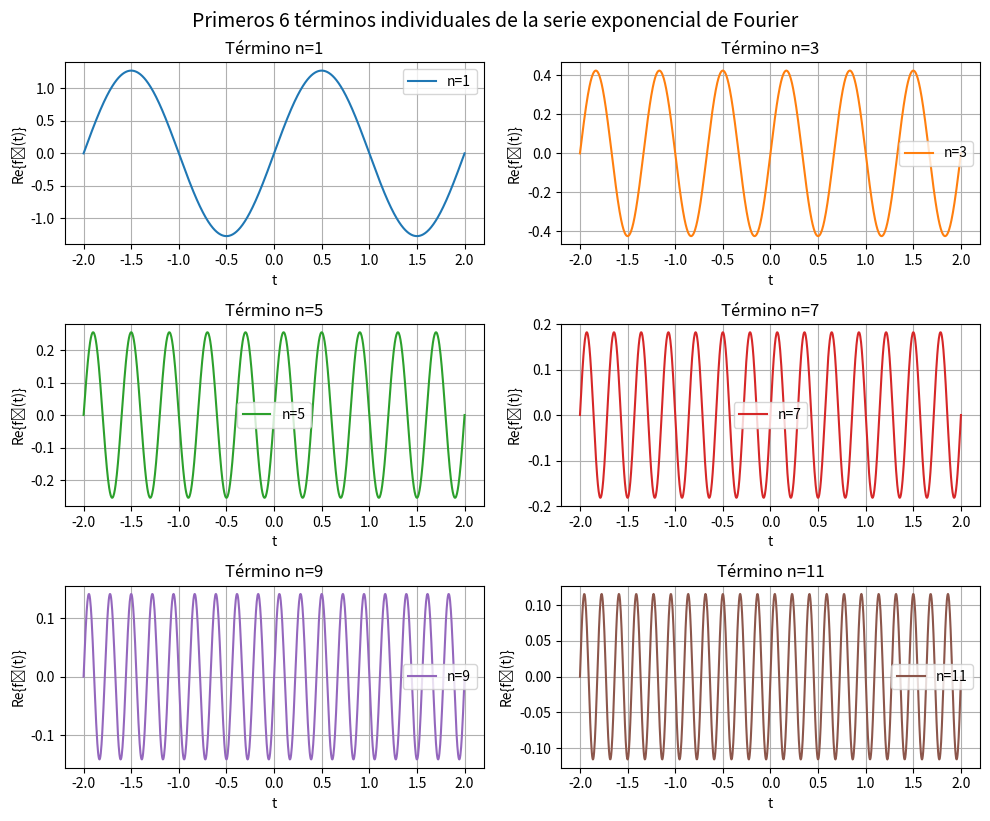
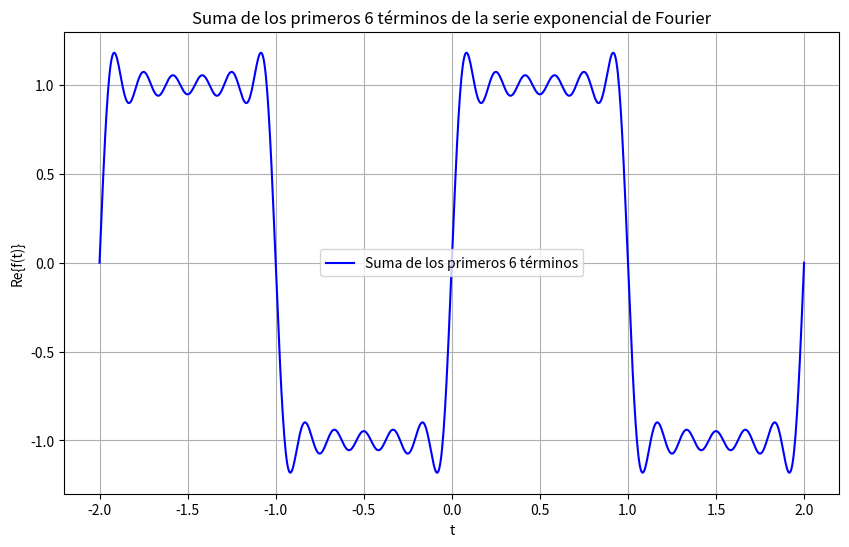
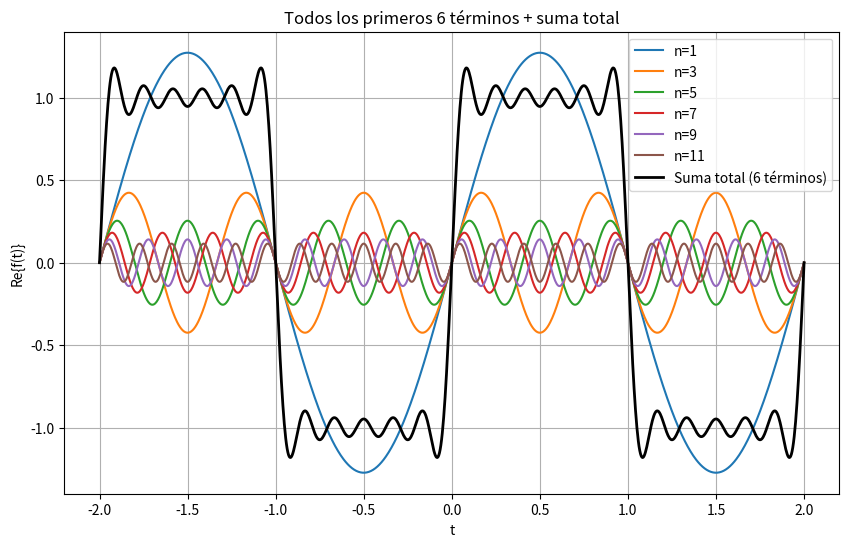

Here is the Python script that generated these plots, in order:
import numpy as np
import matplotlib.pyplot as plt

t = np.linspace(-2, 2, 1000)
j = 1j

# Definir función del término n-ésimo
def fourier_term(n, t):
    return (2 / (j * n * np.pi)) * (np.exp(j * n * np.pi * t) - np.exp(-j * n * np.pi * t))

n_values = [1, 3, 5, 7, 9, 11]

fig, axes = plt.subplots(3, 2, figsize=(10, 8))
axes = axes.flatten()

for i, n in enumerate(n_values):
    term = np.real(fourier_term(n, t))  # Parte real del término
    axes[i].plot(t, term, label=f"n={n}", color=f"C{i}")
    axes[i].set_title(f"Término n={n}")
    axes[i].set_xlabel("t")
    axes[i].set_ylabel("Re{fₙ(t)}")
    axes[i].grid(True)
    axes[i].legend()

plt.tight_layout()
plt.suptitle("Primeros 6 términos individuales de la serie exponencial de Fourier", fontsize=14, y=1.02)
plt.show()

suma6 = np.zeros_like(t, dtype=complex)
for n in n_values:
    suma6 += fourier_term(n, t)

plt.figure(figsize=(10, 6))
plt.plot(t, np.real(suma6), color='blue', label="Suma de los primeros 6 términos")
plt.title("Suma de los primeros 6 términos de la serie exponencial de Fourier")
plt.xlabel("t")
plt.ylabel("Re{f(t)}")
plt.grid(True)
plt.legend()
plt.show()

plt.figure(figsize=(10, 6))
for i, n in enumerate(n_values):
    plt.plot(t, np.real(fourier_term(n, t)), label=f"n={n}")
plt.plot(t, np.real(suma6), label="Suma total (6 términos)", color='black', linewidth=2)
plt.title("Todos los primeros 6 términos + suma total")
plt.xlabel("t")
plt.ylabel("Re{f(t)}")
plt.legend()
plt.grid(True)
plt.show()
